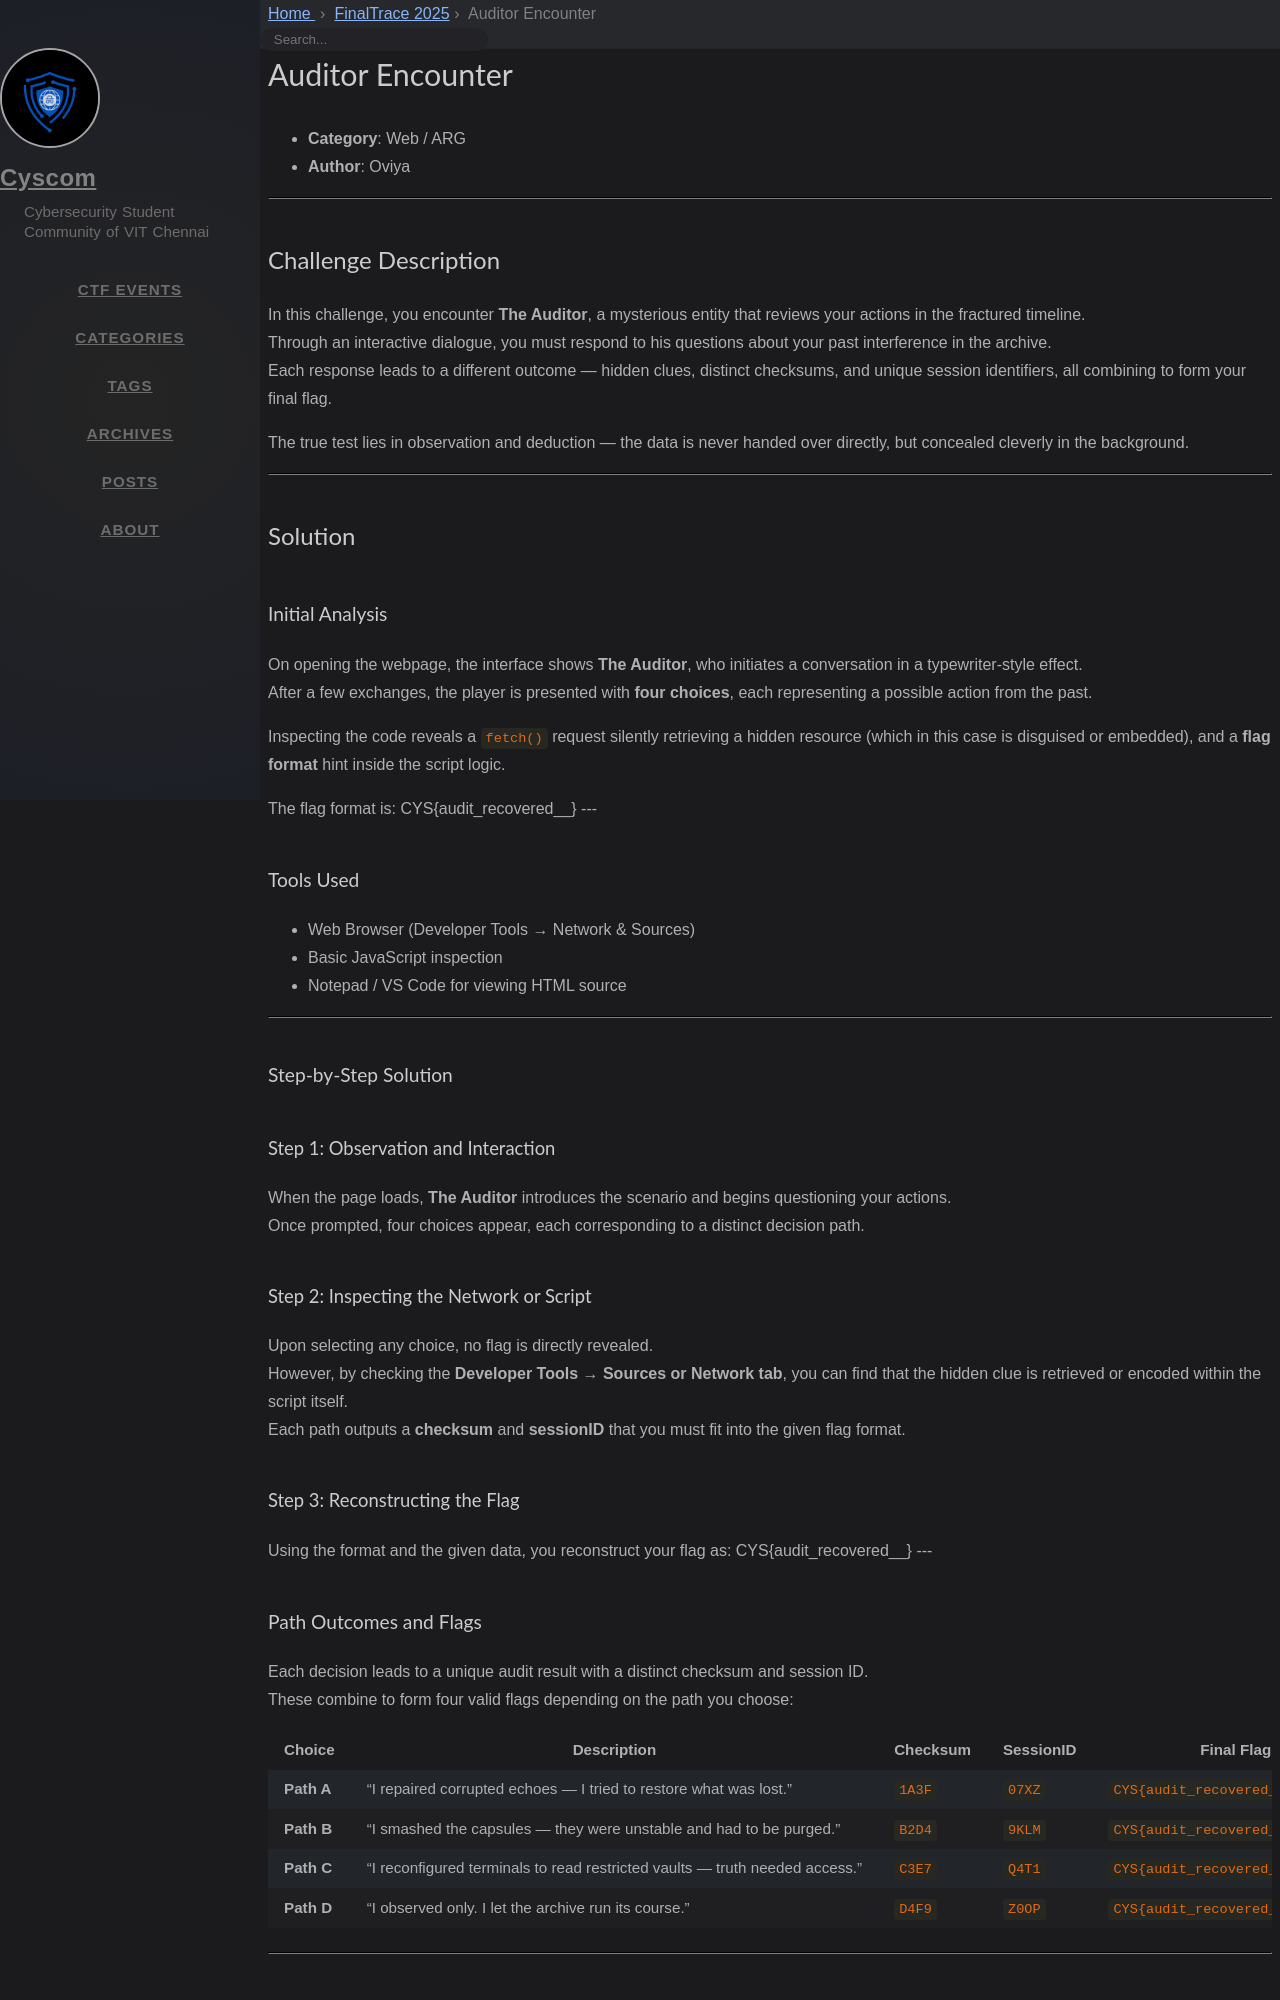

repository: cyscomvit/writeups · page: writeups/FinalTrace_2025/41-challenge-name.html · generator: jekyll

---
layout: writeup

title: Auditor Encounter
difficulty: Medium
points: 500
categories: [Web / ARG]
tags: []

flag: CYS{audit_recovered_1A3F_07XZ}
---


- **Category**: Web / ARG
- **Author**: Oviya 

---

## Challenge Description
In this challenge, you encounter **The Auditor**, a mysterious entity that reviews your actions in the fractured timeline.  
Through an interactive dialogue, you must respond to his questions about your past interference in the archive.  
Each response leads to a different outcome — hidden clues, distinct checksums, and unique session identifiers, all combining to form your final flag.  

The true test lies in observation and deduction — the data is never handed over directly, but concealed cleverly in the background.  

---

## Solution

### Initial Analysis
On opening the webpage, the interface shows **The Auditor**, who initiates a conversation in a typewriter-style effect.  
After a few exchanges, the player is presented with **four choices**, each representing a possible action from the past.  

Inspecting the code reveals a `fetch()` request silently retrieving a hidden resource (which in this case is disguised or embedded), and a **flag format** hint inside the script logic.

The flag format is:
CYS{audit_recovered_<checksum>_<sessionid>}
---

### Tools Used
- Web Browser (Developer Tools → Network & Sources)
- Basic JavaScript inspection
- Notepad / VS Code for viewing HTML source

---

### Step-by-Step Solution

#### Step 1: Observation and Interaction
When the page loads, **The Auditor** introduces the scenario and begins questioning your actions.  
Once prompted, four choices appear, each corresponding to a distinct decision path.

#### Step 2: Inspecting the Network or Script
Upon selecting any choice, no flag is directly revealed.  
However, by checking the **Developer Tools → Sources or Network tab**, you can find that the hidden clue is retrieved or encoded within the script itself.  
Each path outputs a **checksum** and **sessionID** that you must fit into the given flag format.

#### Step 3: Reconstructing the Flag
Using the format and the given data, you reconstruct your flag as:
CYS{audit_recovered_<checksum>_<sessionid>}
---
